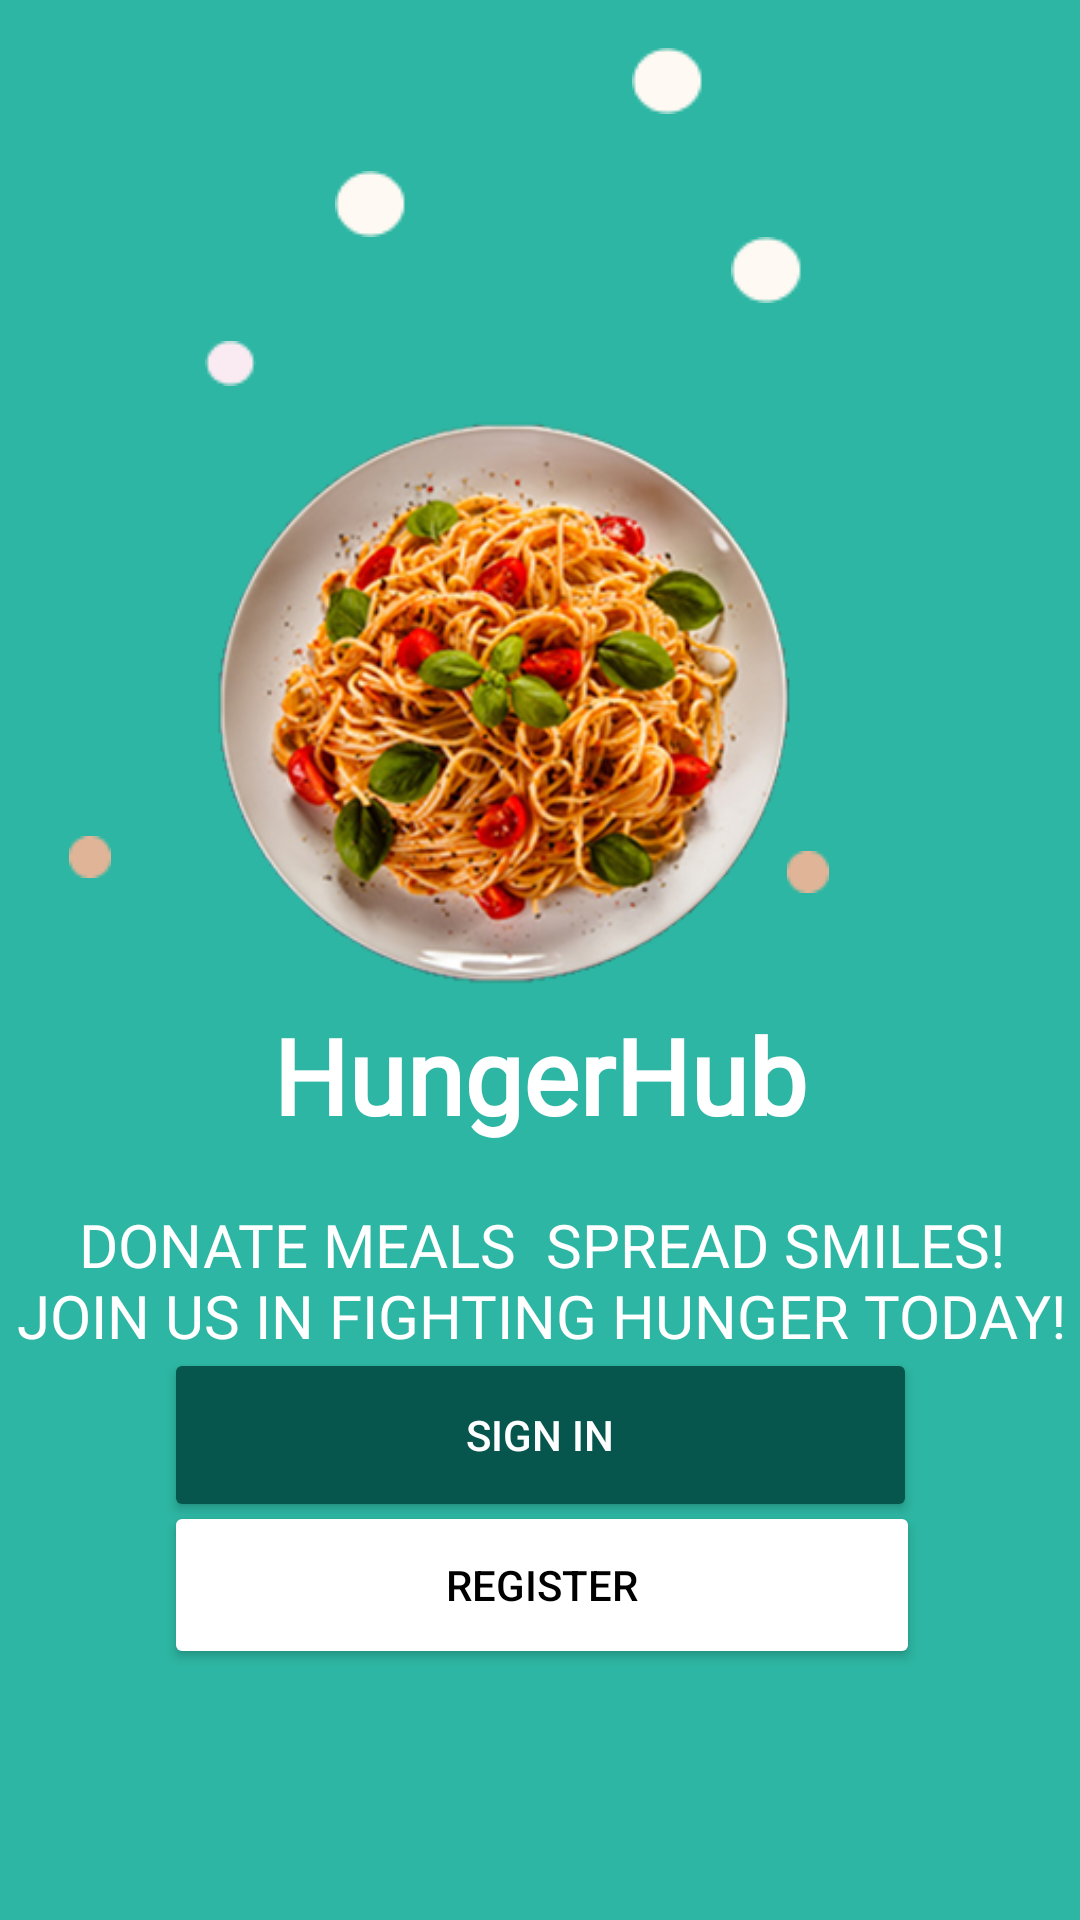

This screen was rendered from an Android layout file. Write that file and the resources it references.
<!-- AndroidManifest.xml: application theme Theme.HungerHub -->
<!-- res/layout/activity_start1.xml -->
<?xml version="1.0" encoding="utf-8"?>
<androidx.constraintlayout.widget.ConstraintLayout xmlns:android="http://schemas.android.com/apk/res/android"
    xmlns:app="http://schemas.android.com/apk/res-auto"
    xmlns:tools="http://schemas.android.com/tools"
    android:id="@+id/main"
    android:layout_width="match_parent"
    android:layout_height="match_parent"
    android:background="@color/bg"
    tools:context=".StartActivity1"
    tools:layout_editor_absoluteX="11dp"
    tools:layout_editor_absoluteY="-82dp">


    <ImageView
        android:id="@+id/imageView"
        android:layout_width="295dp"
        android:layout_height="388dp"
        app:layout_constraintBottom_toBottomOf="parent"
        app:layout_constraintEnd_toEndOf="parent"
        app:layout_constraintHorizontal_bias="1.0"
        app:layout_constraintStart_toStartOf="parent"
        app:layout_constraintTop_toTopOf="parent"
        app:layout_constraintVertical_bias="0.166"
        app:srcCompat="@drawable/food" />

    <ImageView
        android:id="@+id/imageView2"
        android:layout_width="wrap_content"
        android:layout_height="wrap_content"
        app:layout_constraintBottom_toBottomOf="parent"
        app:layout_constraintEnd_toEndOf="parent"
        app:layout_constraintHorizontal_bias="0.725"
        app:layout_constraintStart_toStartOf="parent"
        app:layout_constraintTop_toTopOf="parent"
        app:layout_constraintVertical_bias="0.128"
        app:srcCompat="@drawable/dot1" />

    <ImageView
        android:id="@+id/imageView8"
        android:layout_width="wrap_content"
        android:layout_height="wrap_content"
        app:layout_constraintBottom_toBottomOf="parent"
        app:layout_constraintEnd_toEndOf="parent"
        app:layout_constraintHorizontal_bias="0.332"
        app:layout_constraintStart_toStartOf="parent"
        app:layout_constraintTop_toTopOf="parent"
        app:layout_constraintVertical_bias="0.092"
        app:srcCompat="@drawable/dot1" />

    <ImageView
        android:id="@+id/imageView11"
        android:layout_width="wrap_content"
        android:layout_height="wrap_content"
        app:layout_constraintBottom_toBottomOf="parent"
        app:layout_constraintEnd_toEndOf="parent"
        app:layout_constraintHorizontal_bias="0.627"
        app:layout_constraintStart_toStartOf="parent"
        app:layout_constraintTop_toTopOf="parent"
        app:layout_constraintVertical_bias="0.026"
        app:srcCompat="@drawable/dot1" />

    <ImageView
        android:id="@+id/imageView3"
        android:layout_width="24dp"
        android:layout_height="18dp"
        app:layout_constraintBottom_toBottomOf="parent"
        app:layout_constraintEnd_toEndOf="parent"
        app:layout_constraintHorizontal_bias="0.903"
        app:layout_constraintStart_toStartOf="parent"
        app:layout_constraintTop_toTopOf="parent"
        app:layout_constraintVertical_bias="0.349"
        app:srcCompat="@drawable/dot2" />

    <ImageView
        android:id="@+id/imageView6"
        android:layout_width="24dp"
        android:layout_height="18dp"
        app:layout_constraintBottom_toBottomOf="parent"
        app:layout_constraintEnd_toEndOf="parent"
        app:layout_constraintHorizontal_bias="0.037"
        app:layout_constraintStart_toStartOf="parent"
        app:layout_constraintTop_toTopOf="parent"
        app:layout_constraintVertical_bias="0.248"
        app:srcCompat="@drawable/dot2" />

    <ImageView
        android:id="@+id/imageView9"
        android:layout_width="24dp"
        android:layout_height="18dp"
        app:layout_constraintBottom_toBottomOf="parent"
        app:layout_constraintEnd_toEndOf="parent"
        app:layout_constraintHorizontal_bias="0.893"
        app:layout_constraintStart_toStartOf="parent"
        app:layout_constraintTop_toTopOf="parent"
        app:layout_constraintVertical_bias="0.096"
        app:srcCompat="@drawable/dot2" />

    <ImageView
        android:id="@+id/imageView12"
        android:layout_width="24dp"
        android:layout_height="18dp"
        app:layout_constraintBottom_toBottomOf="parent"
        app:layout_constraintEnd_toEndOf="parent"
        app:layout_constraintHorizontal_bias="0.37"
        app:layout_constraintStart_toStartOf="parent"
        app:layout_constraintTop_toTopOf="parent"
        app:layout_constraintVertical_bias="0.468"
        app:srcCompat="@drawable/dot2" />

    <ImageView
        android:id="@+id/imageView5"
        android:layout_width="wrap_content"
        android:layout_height="wrap_content"
        app:layout_constraintBottom_toBottomOf="parent"
        app:layout_constraintEnd_toEndOf="parent"
        app:layout_constraintHorizontal_bias="0.758"
        app:layout_constraintStart_toStartOf="parent"
        app:layout_constraintTop_toTopOf="parent"
        app:layout_constraintVertical_bias="0.453"
        app:srcCompat="@drawable/dot3" />

    <ImageView
        android:id="@+id/imageView4"
        android:layout_width="wrap_content"
        android:layout_height="wrap_content"
        app:layout_constraintBottom_toBottomOf="parent"
        app:layout_constraintEnd_toEndOf="parent"
        app:layout_constraintHorizontal_bias="0.066"
        app:layout_constraintStart_toStartOf="parent"
        app:layout_constraintTop_toTopOf="parent"
        app:layout_constraintVertical_bias="0.445"
        app:srcCompat="@drawable/dot3" />

    <ImageView
        android:id="@+id/imageView7"
        android:layout_width="wrap_content"
        android:layout_height="wrap_content"
        app:layout_constraintBottom_toBottomOf="parent"
        app:layout_constraintEnd_toEndOf="parent"
        app:layout_constraintHorizontal_bias="0.199"
        app:layout_constraintStart_toStartOf="parent"
        app:layout_constraintTop_toTopOf="parent"
        app:layout_constraintVertical_bias="0.182"
        app:srcCompat="@drawable/dot4" />

    <TextView
        android:id="@+id/textView"
        android:layout_width="198dp"
        android:layout_height="46dp"
        android:text="HungerHub"
        android:gravity="center"
        android:fontFamily="@font/fonth"
        android:textColor="@color/white"
        android:textSize="35sp"
        android:textStyle="bold"
        app:layout_constraintBottom_toBottomOf="parent"
        app:layout_constraintEnd_toEndOf="parent"
        app:layout_constraintStart_toStartOf="parent"
        app:layout_constraintTop_toTopOf="parent"
        app:layout_constraintVertical_bias="0.564" />

    <TextView
        android:id="@+id/textView2"
        android:layout_width="363dp"
        android:layout_height="82dp"
        android:fontFamily="@font/font3"
        android:gravity="center"
        android:text="DONATE MEALS  SPREAD SMILES!   Join Us in Fighting Hunger Today!"
        android:textAllCaps="true"
        android:textColor="@color/white"
        android:textSize="20sp"
        app:layout_constraintBottom_toBottomOf="parent"
        app:layout_constraintEnd_toEndOf="parent"
        app:layout_constraintStart_toStartOf="parent"
        app:layout_constraintTop_toBottomOf="@+id/textView"
        app:layout_constraintVertical_bias="0.027" />

    <Button
        android:id="@+id/button"
        android:layout_width="251dp"
        android:layout_height="58dp"
        android:backgroundTint="@color/b"
        android:text="Sign in"
        android:textColor="@color/white"
        app:layout_constraintBottom_toBottomOf="parent"
        app:layout_constraintEnd_toEndOf="parent"
        app:layout_constraintHorizontal_bias="0.502"
        app:layout_constraintStart_toStartOf="parent"
        app:layout_constraintTop_toTopOf="parent"
        app:layout_constraintVertical_bias="0.772" />

    <Button
        android:id="@+id/button2"
        android:layout_width="252dp"
        android:layout_height="56dp"
        android:backgroundTint="@color/white"
        android:text="Register"
        android:textColor="@color/black"
        app:layout_constraintBottom_toBottomOf="parent"
        app:layout_constraintEnd_toEndOf="parent"
        app:layout_constraintHorizontal_bias="0.505"
        app:layout_constraintStart_toStartOf="parent"
        app:layout_constraintTop_toTopOf="parent"
        app:layout_constraintVertical_bias="0.857" />

</androidx.constraintlayout.widget.ConstraintLayout>
<!-- resources referenced by this layout -->
<resources>
  <color name="b">#06564D</color>
  <color name="bg">#2DB6A3</color>
  <color name="black">#FF000000</color>
  <color name="white">#FFFFFFFF</color>
  <!-- drawable dot1: png bitmap (drawable, 478 bytes) -->
  <!-- drawable dot3: png bitmap (drawable, 372 bytes) -->
  <!-- drawable dot4: png bitmap (drawable, 387 bytes) -->
  <!-- drawable food: png bitmap (drawable, 149579 bytes) -->
  <style name="Theme.HungerHub" parent="Base.Theme.HungerHub" />
  <style name="Base.Theme.HungerHub" parent="Theme.Material3.DayNight.NoActionBar">
          
          
      </style>
</resources>
